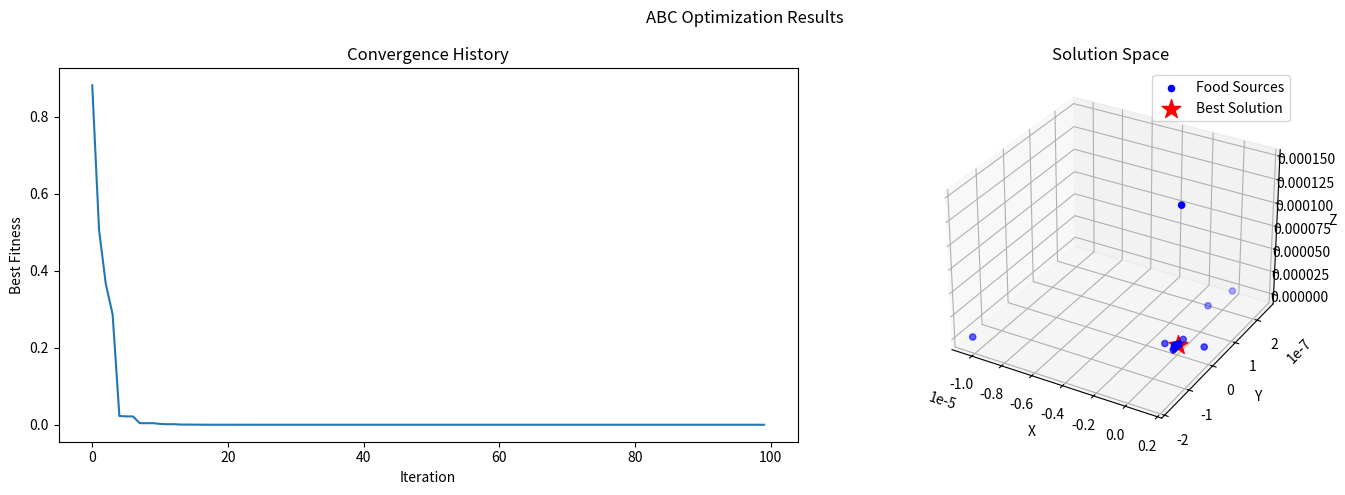

Write Python code to recreate this figure.
import numpy as np
import matplotlib.pyplot as plt
from mpl_toolkits.mplot3d import Axes3D
import random

class ABC:
    def __init__(self, function, lb, ub, colony_size=50, max_iterations=100, dimensions=3):
        self.function = function
        self.lb = lb
        self.ub = ub
        self.colony_size = colony_size
        self.max_iterations = max_iterations
        self.dimensions = dimensions
        
        # Số ong thợ = số ong trinh sát = colony_size/2
        self.food_sources = colony_size // 2
        self.limit = colony_size * dimensions  # Giới hạn thử trước khi từ bỏ nguồn thức ăn
        
        # Khởi tạo các nguồn thức ăn
        self.solutions = np.random.uniform(lb, ub, (self.food_sources, dimensions))
        self.fitness = np.zeros(self.food_sources)
        self.trials = np.zeros(self.food_sources)
        
        # Lưu lại lịch sử để vẽ đồ thị
        self.best_solution = None
        self.best_fitness = float('inf')
        self.history = []

    def calculate_fitness(self, solution):
        function_value = self.function(solution)
        if function_value >= 0:
            fitness = 1 / (1 + function_value)
        else:
            fitness = 1 + abs(function_value)
        return fitness

    def employed_bees(self):
        for i in range(self.food_sources):
            # Tạo giải pháp mới
            k = random.randint(0, self.food_sources-1)
            while k == i:
                k = random.randint(0, self.food_sources-1)
            
            phi = random.uniform(-1, 1)
            j = random.randint(0, self.dimensions-1)
            
            new_solution = self.solutions[i].copy()
            new_solution[j] = self.solutions[i][j] + phi * (self.solutions[i][j] - self.solutions[k][j])
            
            # Kiểm tra giới hạn
            new_solution = np.clip(new_solution, self.lb, self.ub)
            
            # So sánh và cập nhật nếu tốt hơn
            new_fitness = self.calculate_fitness(new_solution)
            if new_fitness > self.fitness[i]:
                self.solutions[i] = new_solution
                self.fitness[i] = new_fitness
                self.trials[i] = 0
            else:
                self.trials[i] += 1

    def onlooker_bees(self):
        probabilities = self.fitness / np.sum(self.fitness)
        
        for _ in range(self.food_sources):
            i = np.random.choice(range(self.food_sources), p=probabilities)
            
            # Tương tự như employed bees
            k = random.randint(0, self.food_sources-1)
            while k == i:
                k = random.randint(0, self.food_sources-1)
            
            phi = random.uniform(-1, 1)
            j = random.randint(0, self.dimensions-1)
            
            new_solution = self.solutions[i].copy()
            new_solution[j] = self.solutions[i][j] + phi * (self.solutions[i][j] - self.solutions[k][j])
            new_solution = np.clip(new_solution, self.lb, self.ub)
            
            new_fitness = self.calculate_fitness(new_solution)
            if new_fitness > self.fitness[i]:
                self.solutions[i] = new_solution
                self.fitness[i] = new_fitness
                self.trials[i] = 0
            else:
                self.trials[i] += 1

    def scout_bees(self):
        for i in range(self.food_sources):
            if self.trials[i] >= self.limit:
                self.solutions[i] = np.random.uniform(self.lb, self.ub, self.dimensions)
                self.fitness[i] = self.calculate_fitness(self.solutions[i])
                self.trials[i] = 0

    def optimize(self):
        # Tính fitness ban đầu
        for i in range(self.food_sources):
            self.fitness[i] = self.calculate_fitness(self.solutions[i])
        
        for iteration in range(self.max_iterations):
            # Giai đoạn ong thợ
            self.employed_bees()
            
            # Giai đoạn ong giám sát
            self.onlooker_bees()
            
            # Giai đoạn ong trinh sát
            self.scout_bees()
            
            # Cập nhật giải pháp tốt nhất
            current_best_idx = np.argmax(self.fitness)
            if self.function(self.solutions[current_best_idx]) < self.best_fitness:
                self.best_solution = self.solutions[current_best_idx].copy()
                self.best_fitness = self.function(self.best_solution)
            
            self.history.append(self.best_fitness)
            
            if iteration % 10 == 0:
                print(f"Iteration {iteration}: Best fitness = {self.best_fitness}")
        
        return self.best_solution, self.best_fitness

def plot_optimization_3d(abc, title="Optimization Progress"):
    fig = plt.figure(figsize=(15, 5))
    
    # Plot 1: Convergence history
    ax1 = fig.add_subplot(121)
    ax1.plot(abc.history)
    ax1.set_xlabel('Iteration')
    ax1.set_ylabel('Best Fitness')
    ax1.set_title('Convergence History')
    
    # Plot 2: 3D scatter of solutions
    ax2 = fig.add_subplot(122, projection='3d')
    ax2.scatter(abc.solutions[:, 0], abc.solutions[:, 1], abc.solutions[:, 2], 
                c='blue', marker='o', label='Food Sources')
    ax2.scatter(abc.best_solution[0], abc.best_solution[1], abc.best_solution[2], 
                c='red', marker='*', s=200, label='Best Solution')
    
    ax2.set_xlabel('X')
    ax2.set_ylabel('Y')
    ax2.set_zlabel('Z')
    ax2.set_title('Solution Space')
    ax2.legend()
    
    plt.suptitle(title)
    plt.tight_layout()
    plt.show()

# Hàm test (Sphere function)
def sphere_function(x):
    return np.sum(x**2)

# Chạy thuật toán
if __name__ == "__main__":
    # Thiết lập tham số
    dimensions = 3
    lb = -5.0  # Lower bound
    ub = 5.0   # Upper bound
    colony_size = 50
    max_iterations = 100
    
    # Khởi tạo ABC
    abc = ABC(sphere_function, lb, ub, colony_size, max_iterations, dimensions)
    
    # Tối ưu hóa
    best_solution, best_fitness = abc.optimize()
    
    print("\nKết quả cuối cùng:")
    print(f"Best solution: {best_solution}")
    print(f"Best fitness: {best_fitness}")
    
    # Vẽ đồ thị
    plot_optimization_3d(abc, "ABC Optimization Results")